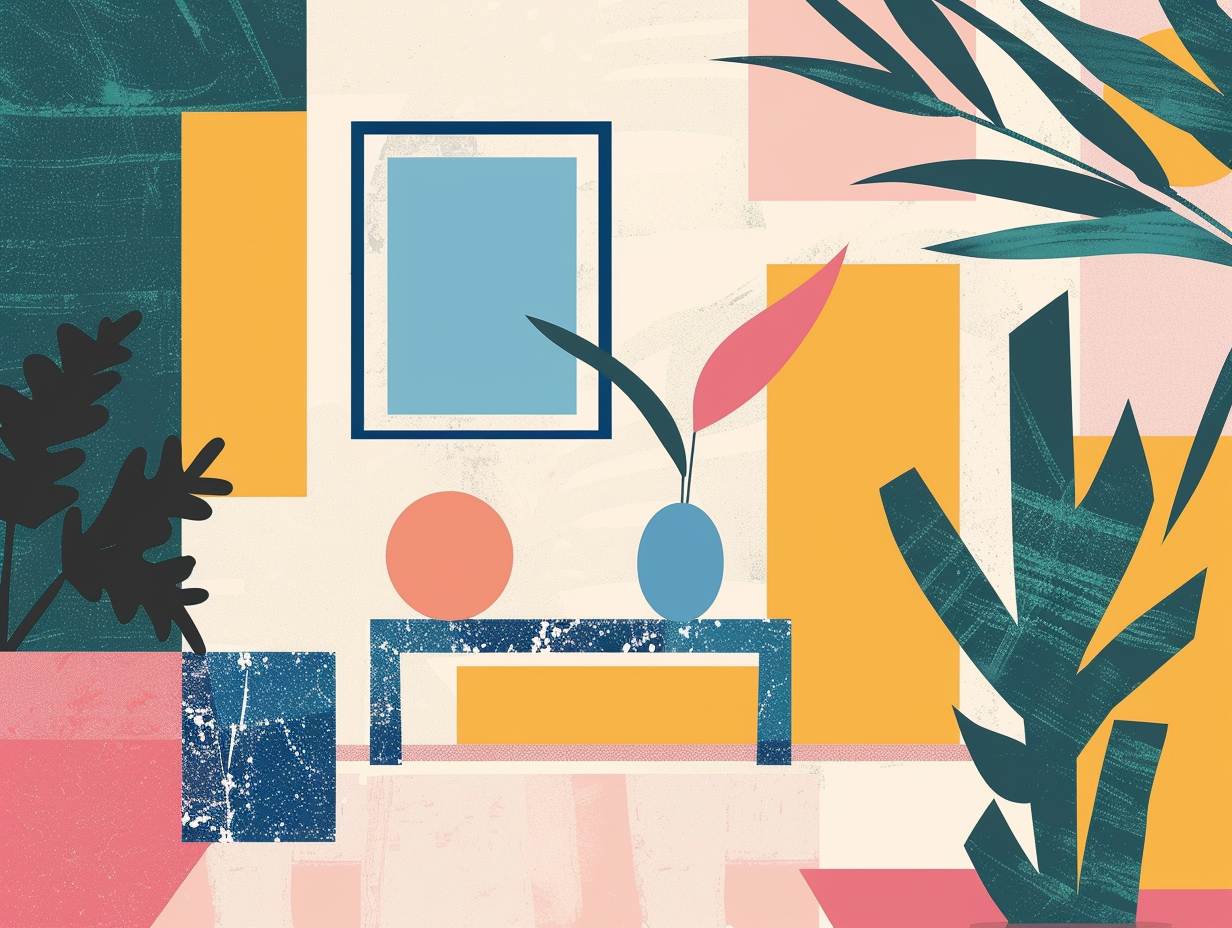
Generation parameters embedded in this image by Midjourney (PNG 'Description' text chunk):
garage sale poster with artful design. Minimalist composition--v 6 --ar 4:3 Job ID: 1fc2a808-6d95-411d-afeb-6c8a2b8d4cd9